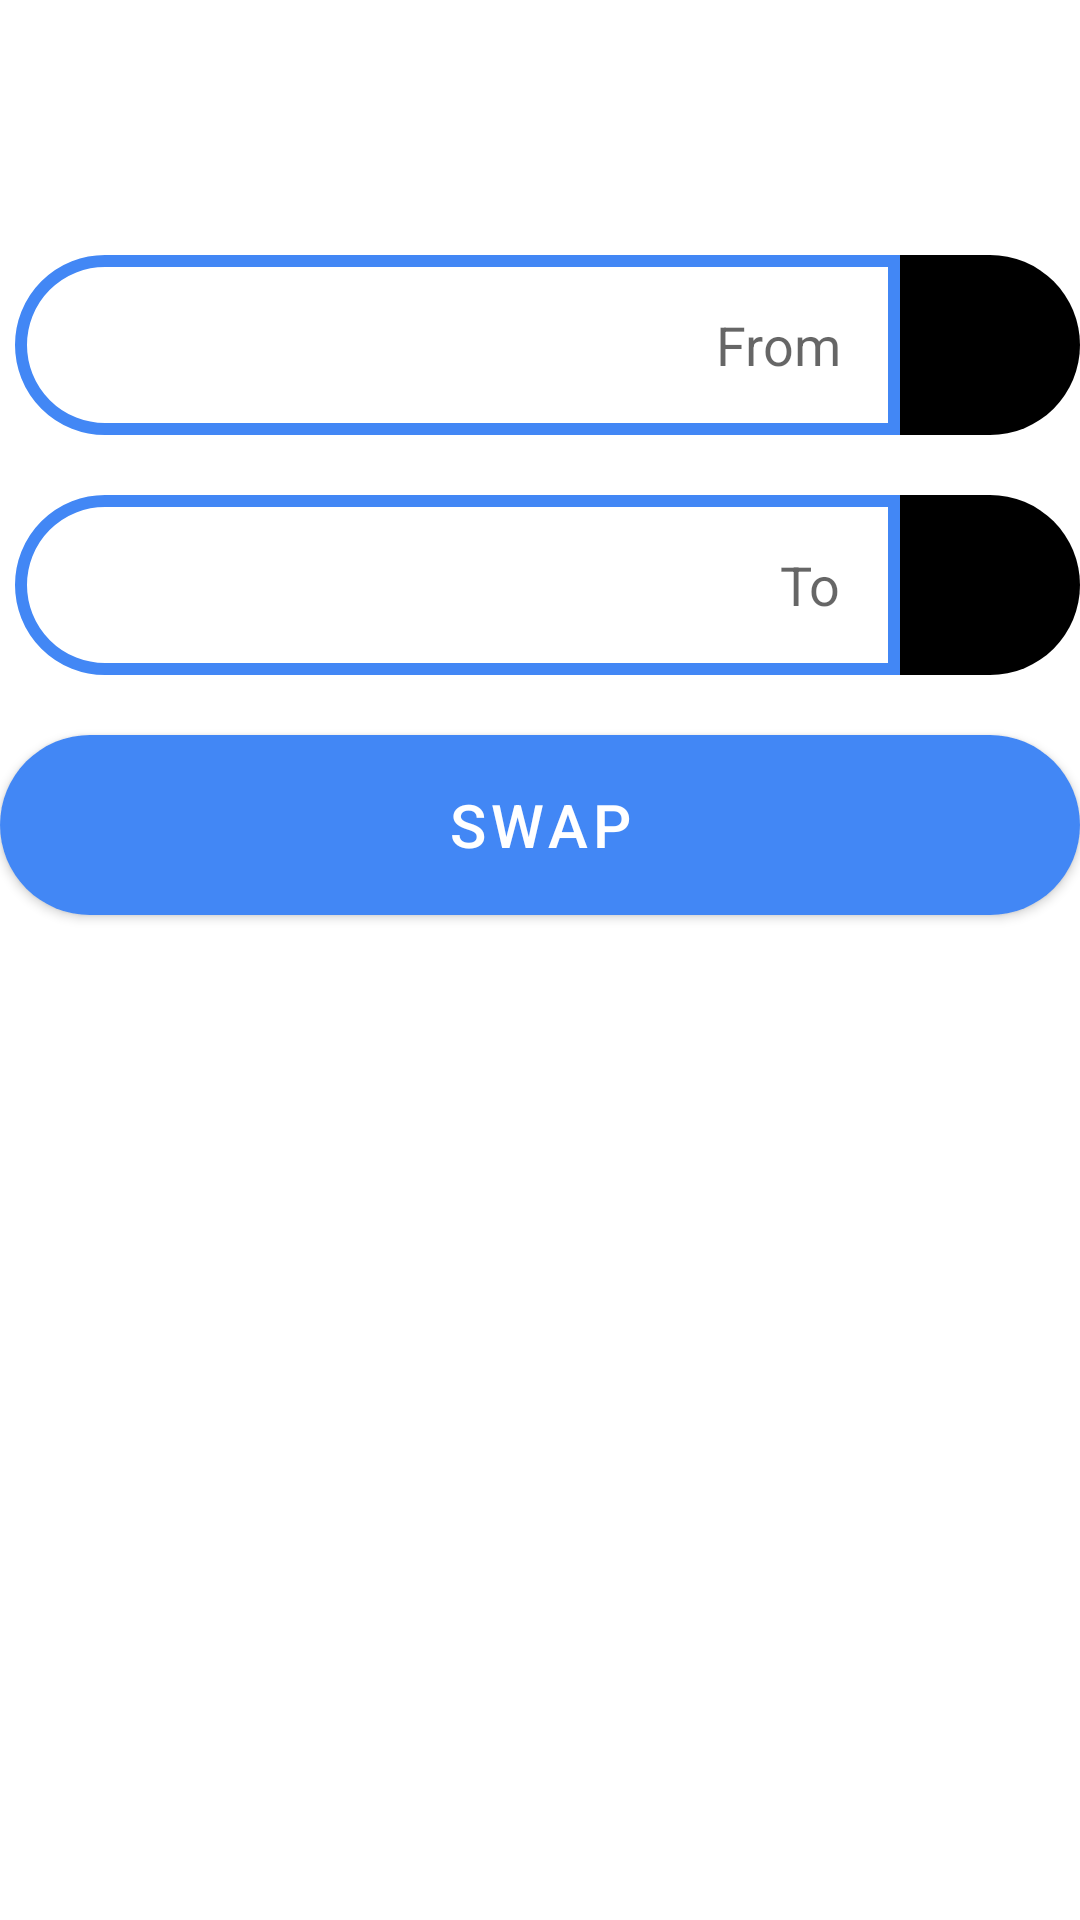

This screen was rendered from an Android layout file. Write that file and the resources it references.
<!-- AndroidManifest.xml: application theme Theme.Converter -->
<!-- res/layout/data_fragment.xml -->
<?xml version="1.0" encoding="utf-8"?>
<androidx.constraintlayout.widget.ConstraintLayout xmlns:android="http://schemas.android.com/apk/res/android"
    xmlns:app="http://schemas.android.com/apk/res-auto"
    xmlns:tools="http://schemas.android.com/tools"
    android:layout_width="match_parent"
    android:layout_height="match_parent"
    android:orientation="vertical">


    <Spinner
        android:id="@+id/spinner"
        style="@style/Widget.Converter.Spinner"
        android:layout_width="0dp"
        android:layout_height="60dp"
        android:layout_margin="5dp"
        android:background="@drawable/category_spinner_bg"
        android:contentDescription="@string/category_hint"
        app:layout_constraintEnd_toEndOf="parent"
        app:layout_constraintStart_toStartOf="parent"
        app:layout_constraintTop_toTopOf="parent" />

    <EditText
        android:id="@+id/from_edit_text"
        android:layout_width="0dp"
        android:layout_height="60dp"
        android:layout_marginTop="20dp"
        android:autofillHints="20"
        android:background="@drawable/edittext_bg"
        android:ems="10"
        android:hint="@string/from_edit_text_hint"
        android:inputType="numberDecimal"
        android:labelFor="@id/from_edit_text"
        android:paddingLeft="20dp"
        android:paddingRight="20dp"
        android:textAlignment="textEnd"
        app:layout_constraintEnd_toStartOf="@+id/from_spinner"
        app:layout_constraintStart_toStartOf="@+id/spinner"
        app:layout_constraintTop_toBottomOf="@+id/spinner" />


    <EditText
        android:id="@+id/to_edit_text"
        android:layout_width="0dp"
        android:layout_height="60dp"
        android:layout_marginTop="20dp"
        android:autofillHints="20"
        android:background="@drawable/edittext_bg"
        android:ems="10"
        android:hint="@string/to_edit_text_hint"
        android:inputType="numberDecimal"
        android:labelFor="@id/from_edit_text"
        android:paddingLeft="20dp"
        android:paddingRight="20dp"
        android:textAlignment="textEnd"
        app:layout_constraintEnd_toStartOf="@+id/to_spinner"
        app:layout_constraintStart_toStartOf="@+id/spinner"
        app:layout_constraintTop_toBottomOf="@+id/from_edit_text" />


    <Spinner
        android:id="@+id/from_spinner"
        style="@style/Widget.Converter.Spinner"
        android:layout_width="wrap_content"
        android:layout_height="0dp"
        android:background="@drawable/unit_spinner_bg"
        android:minWidth="60dp"
        app:layout_constraintBottom_toBottomOf="@+id/from_edit_text"
        app:layout_constraintEnd_toEndOf="parent"
        app:layout_constraintTop_toTopOf="@+id/from_edit_text" />

    <Spinner
        android:id="@+id/to_spinner"
        style="@style/Widget.Converter.Spinner"
        android:layout_width="wrap_content"
        android:layout_height="0dp"
        android:background="@drawable/unit_spinner_bg"
        android:minWidth="60dp"
        app:layout_constraintBottom_toBottomOf="@+id/to_edit_text"
        app:layout_constraintEnd_toEndOf="parent"
        app:layout_constraintTop_toTopOf="@+id/to_edit_text" />

    <Button
        android:id="@+id/swap_button"
        style="@style/Widget.Converter.SwapButton"
        android:layout_width="0dp"
        android:layout_height="wrap_content"
        android:layout_marginTop="20dp"
        android:text="@string/swap_button_text"
        app:layout_constraintEnd_toEndOf="parent"
        app:layout_constraintHorizontal_bias="0.444"
        app:layout_constraintStart_toStartOf="parent"
        app:layout_constraintTop_toBottomOf="@+id/to_edit_text" />


</androidx.constraintlayout.widget.ConstraintLayout>
<!-- resources referenced by this layout -->
<resources>
  <!-- drawable edittext_bg (drawable) -->
  <?xml version="1.0" encoding="utf-8"?>
  <selector xmlns:android="http://schemas.android.com/apk/res/android">
      <item>
          <shape android:shape="rectangle">
              <stroke android:width="4dp" android:color="@color/num_button_background"/>
              <corners android:topLeftRadius="50dp" android:bottomLeftRadius="50dp"/>
          </shape>
      </item>
  </selector>
  <!-- drawable unit_spinner_bg (drawable) -->
  <?xml version="1.0" encoding="utf-8"?>
  <selector xmlns:android="http://schemas.android.com/apk/res/android">
      <item>
          <shape android:shape="rectangle">
              <solid android:color="@color/black"/>
              <corners android:topRightRadius="50dp" android:bottomRightRadius="50dp"/>
          </shape>
      </item>
  </selector>
  <string name="category_hint">Category</string>
  <string name="from_edit_text_hint">From</string>
  <string name="swap_button_text">Swap</string>
  <string name="to_edit_text_hint">To</string>
  <style name="Widget.Converter.Spinner" parent="Widget.AppCompat.DropDownItem.Spinner">
          <item name="android:textAlignment">center</item>
          <item name="android:padding">20dp</item>
          <item name="android:paddingEnd">20dp</item>
      </style>
  <style name="Widget.Converter.SwapButton" parent="Widget.MaterialComponents.Button">
          <item name="android:textSize">20sp</item>
          <item name="android:height">60dp</item>
          <item name="android:minWidth">60dp</item>
          <item name="android:background">@drawable/swap_bg</item>
          <item name="android:textColor">@color/num_button_foreground</item>
          <item name="backgroundTint">@color/num_button_background</item>
          <item name="android:inset">0dp</item>
      </style>
  <style name="Theme.Converter" parent="Theme.MaterialComponents.DayNight.DarkActionBar">
          
          <item name="colorPrimary">@color/purple_500</item>
          <item name="colorPrimaryVariant">@color/purple_700</item>
          <item name="colorOnPrimary">@color/white</item>
          
          <item name="colorSecondary">@color/teal_200</item>
          <item name="colorSecondaryVariant">@color/teal_700</item>
          <item name="colorOnSecondary">@color/black</item>
          
          <item name="android:statusBarColor">?attr/colorPrimaryVariant</item>
          
      </style>
  <color name="num_button_background">#ff4287f5</color>
  <color name="black">#FF000000</color>
  <!-- drawable swap_bg (drawable) -->
  <?xml version="1.0" encoding="utf-8"?>
  <selector xmlns:android="http://schemas.android.com/apk/res/android">
      <item>
          <shape android:shape="rectangle">
              <solid android:color="@color/num_button_background"/>
              <corners android:radius="50dp"/>
          </shape>
      </item>
  </selector>
  <color name="num_button_foreground">#ffffffff</color>
  <color name="purple_500">#FF6200EE</color>
  <color name="purple_700">#FF3700B3</color>
  <color name="white">#FFFFFFFF</color>
  <color name="teal_200">#FF03DAC5</color>
  <color name="teal_700">#FF018786</color>
</resources>
